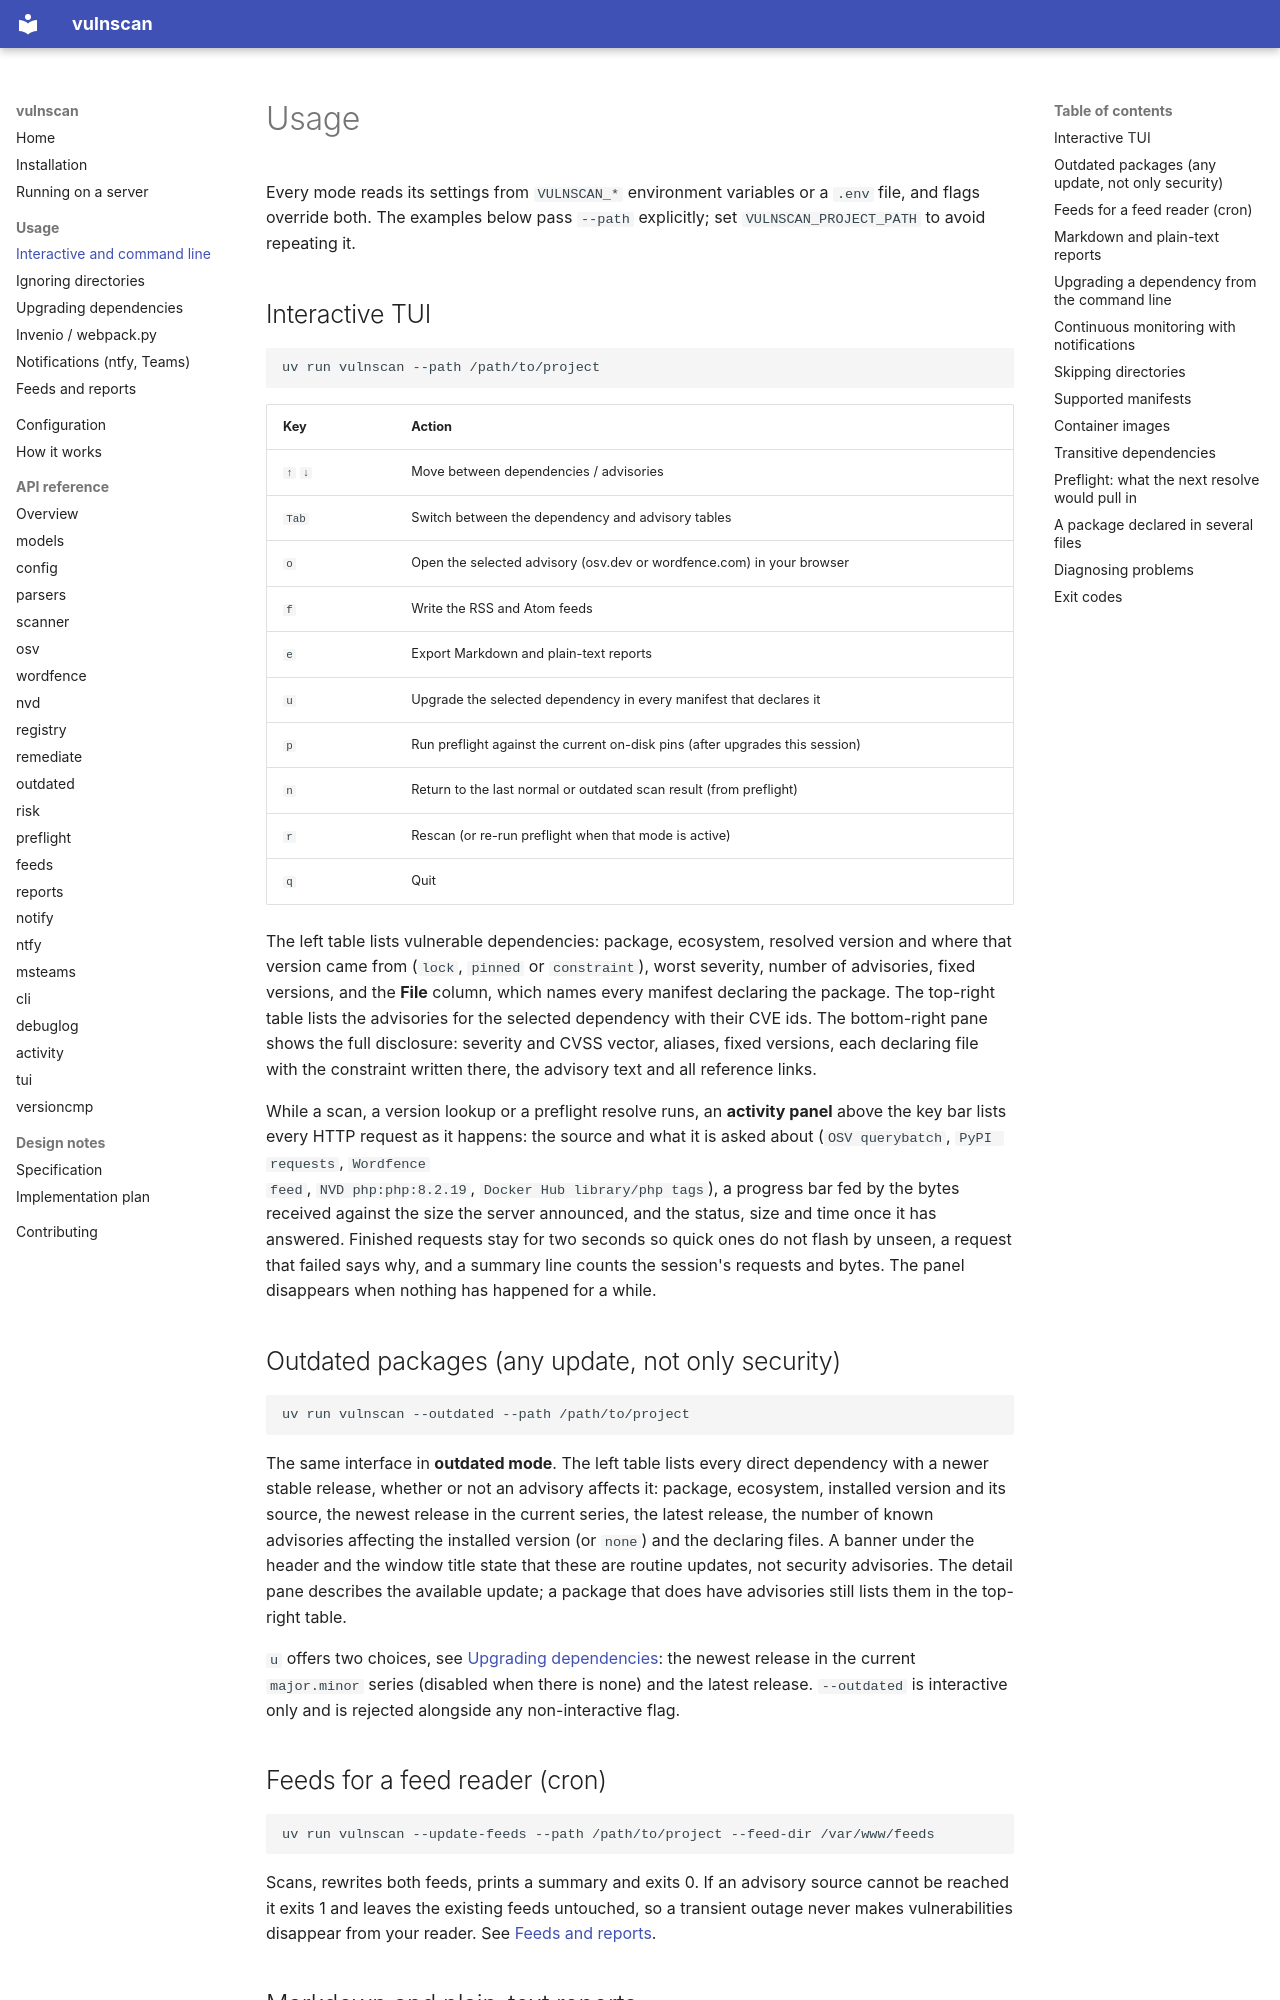

repository: MESH-Research/vulnscan · page: usage/index.html · generator: mkdocs

# Usage

Every mode reads its settings from `VULNSCAN_*` environment variables or a
`.env` file, and flags override both. The examples below pass `--path`
explicitly; set `VULNSCAN_PROJECT_PATH` to avoid repeating it.

## Interactive TUI

```
uv run vulnscan --path /path/to/project
```

| Key | Action |
|-----|--------|
| `↑` `↓` | Move between dependencies / advisories |
| `Tab` | Switch between the dependency and advisory tables |
| `o` | Open the selected advisory (osv.dev or wordfence.com) in your browser |
| `f` | Write the RSS and Atom feeds |
| `e` | Export Markdown and plain-text reports |
| `u` | Upgrade the selected dependency in every manifest that declares it |
| `p` | Run preflight against the current on-disk pins (after upgrades this session) |
| `n` | Return to the last normal or outdated scan result (from preflight) |
| `r` | Rescan (or re-run preflight when that mode is active) |
| `q` | Quit |

The left table lists vulnerable dependencies: package, ecosystem, resolved
version and where that version came from (`lock`, `pinned` or `constraint`),
worst severity, number of advisories, fixed versions, and the **File**
column, which names every manifest declaring the package. The top-right
table lists the advisories for the selected dependency with their CVE ids.
The bottom-right pane shows the full disclosure: severity and CVSS vector,
aliases, fixed versions, each declaring file with the constraint written
there, the advisory text and all reference links.

While a scan, a version lookup or a preflight resolve runs, an **activity
panel** above the key bar lists every HTTP request as it happens: the source
and what it is asked about (`OSV querybatch`, `PyPI requests`, `Wordfence
feed`, `NVD php:php:8.2.19`, `Docker Hub library/php tags`), a progress bar
fed by the bytes received against the size the server announced, and the
status, size and time once it has answered. Finished requests stay for two
seconds so quick ones do not flash by unseen, a request that failed says why,
and a summary line counts the session's requests and bytes. The panel
disappears when nothing has happened for a while.

## Outdated packages (any update, not only security)

```
uv run vulnscan --outdated --path /path/to/project
```

The same interface in **outdated mode**. The left table lists every direct
dependency with a newer stable release, whether or not an advisory affects
it: package, ecosystem, installed version and its source, the newest release
in the current series, the latest release, the number of known advisories
affecting the installed version (or `none`) and the declaring files. A banner
under the header and the window title state that these are routine updates,
not security advisories. The detail pane describes the available update; a
package that does have advisories still lists them in the top-right table.

`u` offers two choices, see [Upgrading dependencies](remediation.md#routine-updates):
the newest release in the current `major.minor` series (disabled when there
is none) and the latest release. `--outdated` is interactive only and is
rejected alongside any non-interactive flag.

## Feeds for a feed reader (cron)

```
uv run vulnscan --update-feeds --path /path/to/project --feed-dir /var/www/feeds
```

Scans, rewrites both feeds, prints a summary and exits 0. If an advisory
source cannot be reached it exits 1 and leaves the existing feeds untouched,
so a transient outage never makes vulnerabilities disappear from your
reader. See [Feeds and reports](feeds.md).

## Markdown and plain-text reports

```
uv run vulnscan --markdown --text --path /path/to/project      # <feed dir>/vulns.md and vulns.txt
uv run vulnscan --markdown report.md --path /path/to/project   # explicit file
uv run vulnscan --text - --path /path/to/project               # to stdout
uv run vulnscan --update-feeds --markdown --text               # feeds and both reports
```

## Upgrading a dependency from the command line

```
uv run vulnscan --remediate requests --path /path/to/project
uv run vulnscan --remediate wp-plugin/elementor --strategy latest --path /path/to/project
```

See [Upgrading dependencies](remediation.md). Every candidate version is
forward-checked before it is offered; see
[Forward check](remediation.md#forward-check).

## Continuous monitoring with notifications

```
uv run vulnscan --ntfy --path /path/to/project
uv run vulnscan --msteams --path /path/to/project
uv run vulnscan --ntfy --msteams --path /path/to/project
```

See [Notifications](notifications.md).
